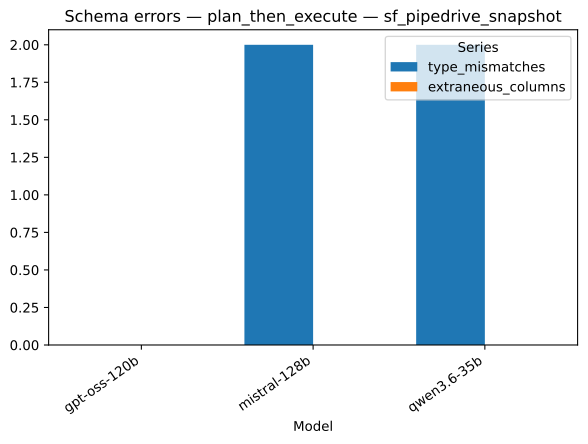

The data file committed next to this chart (first rows):
strategy, model, series, value
plan_then_execute, gpt-oss-120b, type_mismatches, 0.0
plan_then_execute, mistral-128b, type_mismatches, 2.0
plan_then_execute, qwen3.6-35b, type_mismatches, 2.0
plan_then_execute, gpt-oss-120b, extraneous_columns, 0.0
plan_then_execute, mistral-128b, extraneous_columns, 0.0
plan_then_execute, qwen3.6-35b, extraneous_columns, 0.0
